Image classification data set "Tea_Leaf_Disease_Dataset" (Balasubramaniam077/Tea_Leaf_Disease_Dataset on GitHub). Class labels (3): Disease, Healthy, healthy.

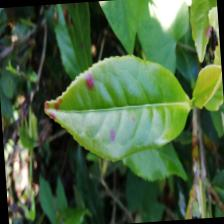
Label: Disease

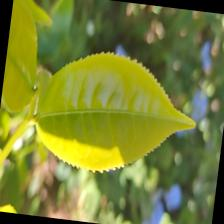
Label: healthy

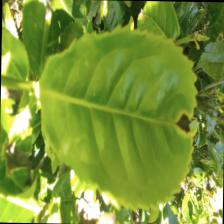
Label: Disease

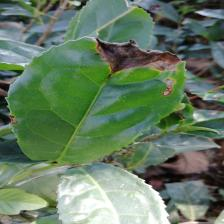
Label: Disease

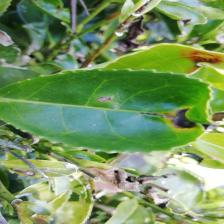
Label: Disease

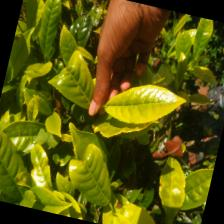
Label: healthy
